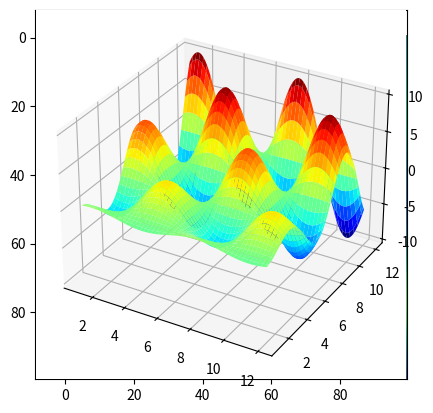

Reproduce this figure in Python.
import numpy as np

# Generating a random array
X = np.random.random((3, 5))  # a 3 x 5 array

print(X)
print(X[0, 0])

# get a row
print(X[1])

# get a column
print(X[:, 1])

# transpose matrix
print(X.T)

#turning a row vector into a column vector
y = np.linspace(0,12,5)
print(y)

#make into a column vector
print(y[:,np.newaxis])

#getting the shape and reshaping vector
print(X.shape)
print(X.reshape(5,3))

#indexing by an array of integers
indices = np.array([3,1,0])
print(indices)
print(X[:,indices])

from scipy import sparse

# create random array with zeroes
x = np.random.random((10,5))
print(x)

# set majority of elements equal to 0
x[x<0.7] = 0

#turn x into a CSR(Compressed-Sparsed-Row) matrix
# return nonzero element with coordinates first then value in a row
x_csr = sparse.csr_matrix(x)
print(x_csr)

# create an empty LIL (list in list) matrix and add some items
x_lil = sparse.	lil_matrix((5,5))
for i, j in np.random.randint(0,5,(15,2)):
	x_lil[i,j] = i + j

print(x_lil)
print(x_lil.toarray())

# convert lil matrix to CSR
print(x_lil.tocsr())

# Matplotlib
import matplotlib.pyplot as plt
# plotting a line
x = np.linspace(0,10,100)
plt.plot(x,np.sin(x))
plt.show()

# scatter plot points
x = np.random.normal(size = 500)
y = np.random.normal(size = 500)
plt.scatter(x,y)
plt.show()

# showing images
x = np.linspace(1,12,100)
y = x[:,np.newaxis]
im = y * np.sin(x) * np.cos(y)
print(im.shape)

# imshow-- origin at top-left by default
plt.imshow(im)
plt.show()

# contour plot -- origin at bottom-left by default
plt.contour(im)
plt.show()

# 3D plotting
from mpl_toolkits.mplot3d import Axes3D
ax = plt.axes(projection = '3d')
xgrid, ygrid = np.meshgrid(x, y.ravel())
ax.plot_surface(xgrid,ygrid,im,cmap = plt.cm.jet, cstride = 2, rstride = 2, linewidth = 0)
plt.show()




